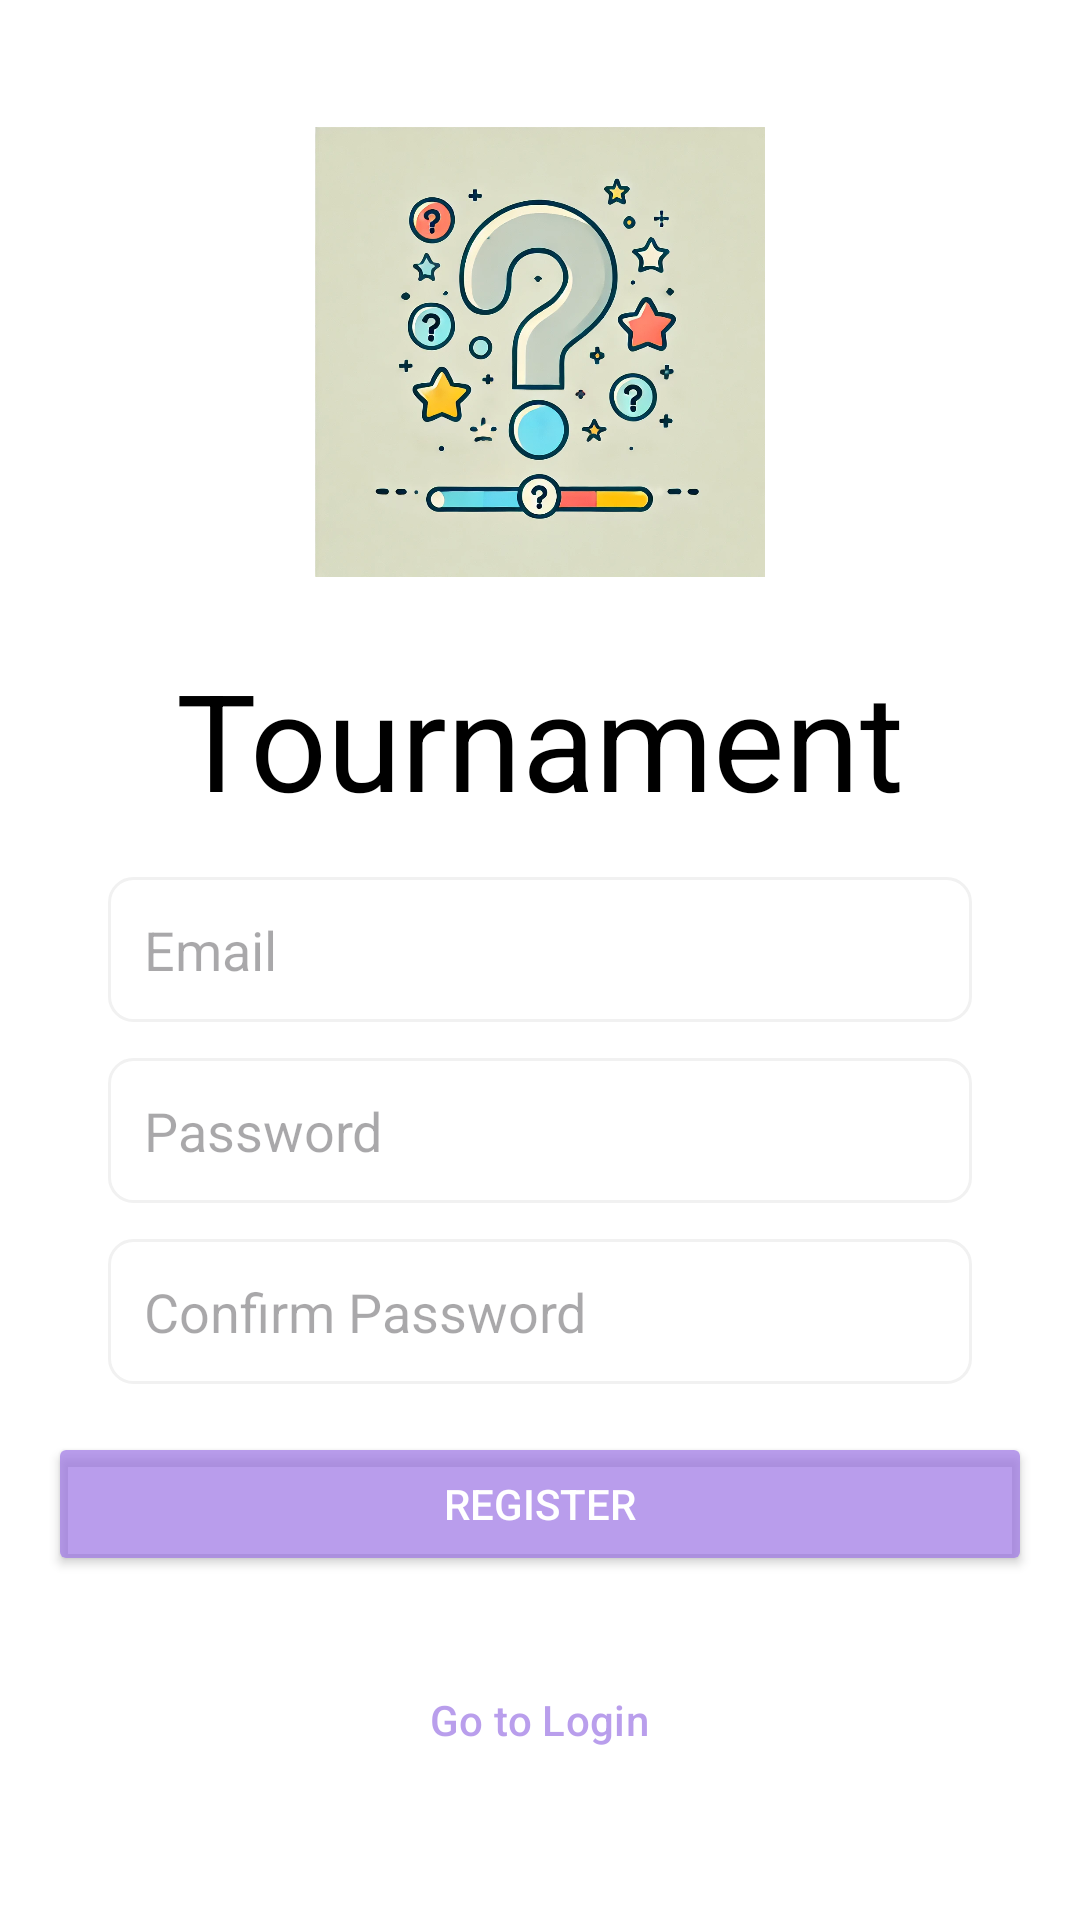

Android layout source for this screen:
<!-- AndroidManifest.xml: application theme Theme._7424 -->
<!-- res/layout/activity_register.xml -->
<?xml version="1.0" encoding="utf-8"?>
<LinearLayout xmlns:android="http://schemas.android.com/apk/res/android"
    xmlns:app="http://schemas.android.com/apk/res-auto"
    xmlns:tools="http://schemas.android.com/tools"
    android:id="@+id/main"
    android:layout_width="match_parent"
    android:layout_height="match_parent"
    android:orientation="vertical"
    android:gravity="center"
    android:background="@color/white"
    android:padding="16dp"
    tools:context=".LoginActivity">

    <com.google.android.material.progressindicator.LinearProgressIndicator
        android:id="@+id/register_progress"
        android:layout_width="match_parent"
        android:layout_height="wrap_content"
        android:visibility="gone" />

    <ImageView
        android:id="@+id/register_image"
        android:layout_width="150dp"
        android:layout_height="150dp"
        android:src="@drawable/quiz"
        android:contentDescription="Register Image"
        android:layout_marginBottom="24dp" />

    <TextView
        android:layout_width="match_parent"
        android:layout_height="wrap_content"
        android:text="Tournament"
        android:textAlignment="center"
        android:textColor="@color/black"
        style="@style/TextAppearance.Material3.DisplayMedium"
        android:layout_marginBottom="16dp" />

    <LinearLayout
        android:layout_width="match_parent"
        android:layout_height="wrap_content"
        android:orientation="vertical"
        android:paddingHorizontal="20dp"
        android:layout_marginBottom="16dp">

        <EditText
            android:id="@+id/register_email_et"
            android:layout_width="match_parent"
            android:layout_height="wrap_content"
            android:hint="Email"
            android:singleLine="true"
            android:drawableStart="@drawable/ic_email"
            android:drawablePadding="10dp"
            android:padding="12dp"
            android:background="@drawable/edit_text_background" />

        <EditText
            android:id="@+id/register_password_et"
            android:layout_width="match_parent"
            android:layout_height="wrap_content"
            android:hint="Password"
            android:singleLine="true"
            android:inputType="textPassword"
            android:drawableStart="@drawable/ic_lock"
            android:drawablePadding="10dp"
            android:padding="12dp"
            android:background="@drawable/edit_text_background"
            android:layout_marginTop="12dp" />

        <EditText
            android:id="@+id/register_confirm_password_et"
            android:layout_width="match_parent"
            android:layout_height="wrap_content"
            android:hint="Confirm Password"
            android:singleLine="true"
            android:inputType="textPassword"
            android:drawableStart="@drawable/ic_lock"
            android:drawablePadding="10dp"
            android:padding="12dp"
            android:background="@drawable/edit_text_background"
            android:layout_marginTop="12dp" />
    </LinearLayout>

    <Button
        android:id="@+id/register_register_btn"
        android:layout_width="match_parent"
        android:layout_height="wrap_content"
        android:text="Register"
        android:backgroundTint="@color/primary"
        android:textColor="@android:color/white"
        android:layout_marginBottom="24dp" />

    <Button
        android:id="@+id/register_login_btn"
        android:layout_width="wrap_content"
        android:layout_height="wrap_content"
        android:text="Go to Login"
        android:textColor="@color/primary"
        style="@style/Widget.Material3.Button.TextButton" />

</LinearLayout>
<!-- resources referenced by this layout -->
<resources>
  <color name="black">#FF000000</color>
  <color name="primary">#B59D76E4</color>
  <color name="white">#FFFFFFFF</color>
  <!-- drawable edit_text_background (drawable) -->
  <?xml version="1.0" encoding="utf-8"?>
  <shape xmlns:android="http://schemas.android.com/apk/res/android">
      <solid android:color="@android:color/white"/>
      <stroke android:width="1dp" android:color="@color/light_grey"/>
      <corners android:radius="8dp"/>
      <padding
          android:left="10dp"
          android:top="10dp"
          android:right="10dp"
          android:bottom="10dp"/>
  </shape>
  <!-- drawable quiz: webp bitmap (drawable, 137306 bytes) -->
  <style name="Theme._7424" parent="Base.Theme._7424" />
  <color name="light_grey">#F1F1F1</color>
  <style name="Base.Theme._7424" parent="Theme.Material3.DayNight.NoActionBar">
          
          
      </style>
</resources>
